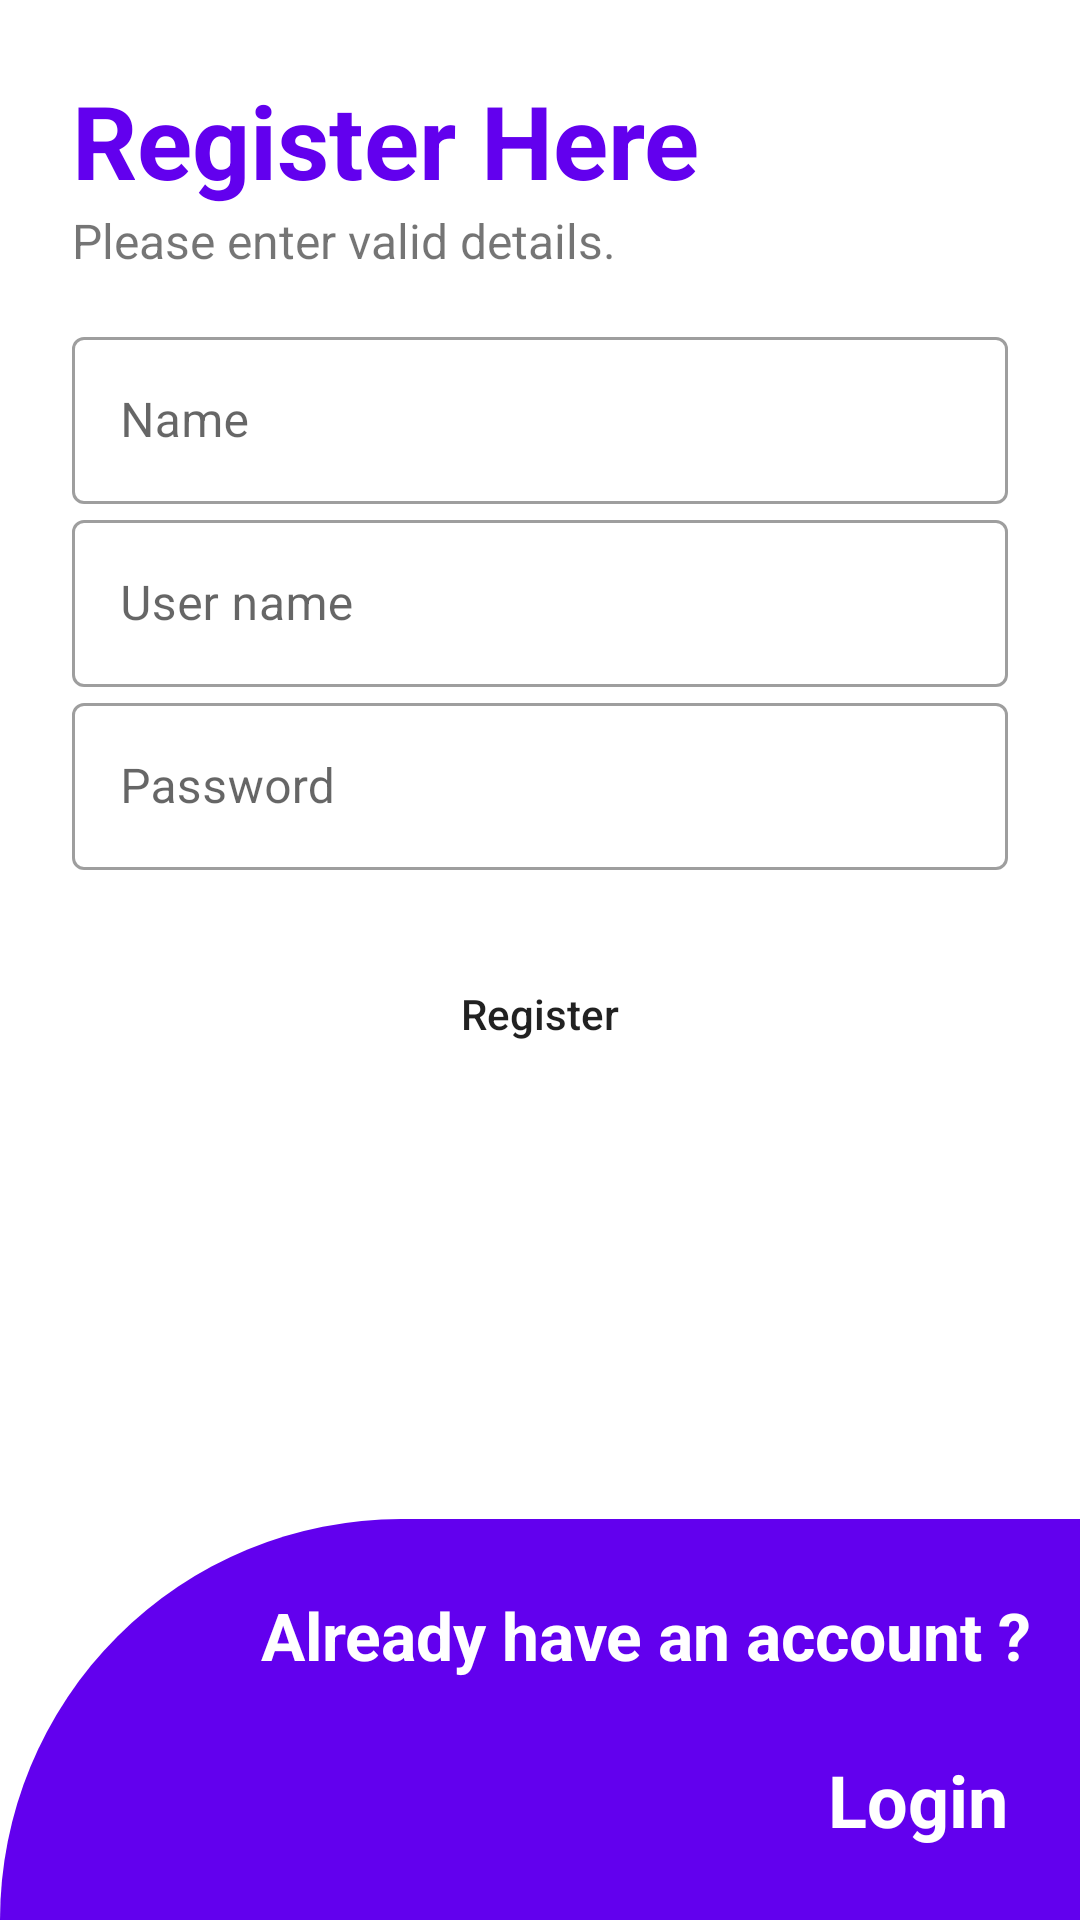

The Android layout XML behind this screen, and the referenced resources:
<!-- AndroidManifest.xml: application theme Theme.Training2 -->
<!-- res/layout/register_page.xml -->
<?xml version="1.0" encoding="utf-8"?>
<androidx.constraintlayout.widget.ConstraintLayout xmlns:android="http://schemas.android.com/apk/res/android"
    xmlns:app="http://schemas.android.com/apk/res-auto"
    xmlns:tools="http://schemas.android.com/tools"
    android:layout_width="match_parent"
    android:layout_height="match_parent"
    tools:context=".RegisterPage">

    <androidx.constraintlayout.widget.ConstraintLayout
        android:layout_width="0dp"
        android:layout_height="0dp"
        app:layout_constraintBottom_toTopOf="@+id/constraintLayout"
        app:layout_constraintEnd_toEndOf="parent"
        app:layout_constraintStart_toStartOf="parent"
        app:layout_constraintTop_toTopOf="parent">

        <TextView
            android:id="@+id/textView"
            android:layout_width="wrap_content"
            android:layout_height="wrap_content"
            android:layout_marginStart="24dp"
            android:layout_marginTop="24dp"
            android:text="Register Here"
            android:textAppearance="@style/TextAppearance.AppCompat.Display1"
            android:textColor="@color/purple_500"
            android:textStyle="bold"
            app:layout_constraintStart_toStartOf="parent"
            app:layout_constraintTop_toTopOf="parent" />

        <TextView
            android:id="@+id/textView2"
            android:layout_width="wrap_content"
            android:layout_height="wrap_content"
            android:layout_marginStart="24dp"
            android:text="Please enter valid details."
            android:textSize="16sp"
            app:layout_constraintStart_toStartOf="parent"
            app:layout_constraintTop_toBottomOf="@+id/textView" />

        <com.google.android.material.textfield.TextInputLayout
            android:id="@+id/register_page_name"
            android:layout_width="0dp"
            android:layout_height="wrap_content"
            android:layout_marginStart="24dp"
            android:layout_marginTop="16dp"
            android:layout_marginEnd="24dp"
            style="@style/Widget.MaterialComponents.TextInputLayout.OutlinedBox"
            app:layout_constraintEnd_toEndOf="parent"
            app:layout_constraintStart_toStartOf="parent"
            app:layout_constraintTop_toBottomOf="@+id/textView2">

            <com.google.android.material.textfield.TextInputEditText
                android:layout_width="match_parent"
                android:layout_height="wrap_content"
                android:hint="Name" />
        </com.google.android.material.textfield.TextInputLayout>

        <com.google.android.material.textfield.TextInputLayout
            android:id="@+id/register_page_user_name"
            android:layout_width="0dp"
            android:layout_height="wrap_content"
            android:layout_marginStart="24dp"
            android:layout_marginEnd="24dp"
            style="@style/Widget.MaterialComponents.TextInputLayout.OutlinedBox"
            app:layout_constraintEnd_toEndOf="parent"
            app:layout_constraintStart_toStartOf="parent"
            app:layout_constraintTop_toBottomOf="@+id/register_page_name">

            <com.google.android.material.textfield.TextInputEditText
                android:layout_width="match_parent"
                android:layout_height="wrap_content"
                android:hint="User name" />
        </com.google.android.material.textfield.TextInputLayout>

        <com.google.android.material.textfield.TextInputLayout
            android:id="@+id/register_page_password"
            android:layout_width="0dp"
            android:layout_height="wrap_content"
            android:layout_marginStart="24dp"
            android:layout_marginEnd="24dp"
            style="@style/Widget.MaterialComponents.TextInputLayout.OutlinedBox"
            app:layout_constraintEnd_toEndOf="parent"
            app:layout_constraintStart_toStartOf="parent"
            app:layout_constraintTop_toBottomOf="@+id/register_page_user_name">

            <com.google.android.material.textfield.TextInputEditText
                android:layout_width="match_parent"
                android:layout_height="wrap_content"
                android:hint="Password" />
        </com.google.android.material.textfield.TextInputLayout>

        <Button
            android:id="@+id/register_page_register_action"
            android:layout_width="0dp"
            android:layout_height="wrap_content"
            android:layout_marginStart="24dp"
            android:layout_marginTop="24dp"
            android:layout_marginEnd="24dp"
            android:text="Register"
            android:background="@drawable/button_bg"
            android:textAllCaps="false"
            app:layout_constraintEnd_toEndOf="parent"
            app:layout_constraintStart_toStartOf="parent"
            app:layout_constraintTop_toBottomOf="@+id/register_page_password" />
    </androidx.constraintlayout.widget.ConstraintLayout>

    <androidx.constraintlayout.widget.ConstraintLayout
        android:id="@+id/constraintLayout"
        android:layout_width="0dp"
        android:layout_height="wrap_content"
        android:background="@drawable/screen_bg"
        app:layout_constraintBottom_toBottomOf="parent"
        app:layout_constraintEnd_toEndOf="parent"
        app:layout_constraintStart_toStartOf="parent">

        <TextView
            android:id="@+id/textView3"
            android:layout_width="wrap_content"
            android:layout_height="wrap_content"
            android:layout_marginTop="24dp"
            android:layout_marginEnd="16dp"
            android:text="Already have an account ?"
            android:textAppearance="@style/TextAppearance.AppCompat.Large"
            android:textColor="@color/white"
            android:textStyle="bold"
            app:layout_constraintEnd_toEndOf="parent"
            app:layout_constraintTop_toTopOf="parent" />

        <TextView
            android:id="@+id/register_page_login_action"
            android:layout_width="wrap_content"
            android:layout_height="wrap_content"
            android:layout_marginTop="24dp"
            android:layout_marginEnd="24dp"
            android:layout_marginBottom="24dp"
            android:text="Login"
            android:textAppearance="@style/TextAppearance.AppCompat.Large"
            android:textColor="@color/white"
            android:textSize="24sp"
            android:textStyle="bold"
            app:layout_constraintBottom_toBottomOf="parent"
            app:layout_constraintEnd_toEndOf="parent"
            app:layout_constraintTop_toBottomOf="@+id/textView3" />
    </androidx.constraintlayout.widget.ConstraintLayout>
</androidx.constraintlayout.widget.ConstraintLayout>
<!-- resources referenced by this layout -->
<resources>
  <!-- drawable screen_bg (drawable) -->
  <?xml version="1.0" encoding="utf-8"?>
  <shape xmlns:android="http://schemas.android.com/apk/res/android"
      android:shape="rectangle">
  
      <corners android:topLeftRadius="250dp"/>
      <solid android:color="@color/purple_500"/>
  
  </shape>
  <style name="Theme.Training2" parent="Theme.MaterialComponents.DayNight.NoActionBar">
          
          <item name="colorPrimary">@color/purple_500</item>
          <item name="colorPrimaryVariant">@color/purple_700</item>
          <item name="colorOnPrimary">@color/white</item>
          
          <item name="colorSecondary">@color/purple_500</item>
          <item name="colorSecondaryVariant">@color/purple_700</item>
          <item name="colorOnSecondary">@color/black</item>
          
          <item name="android:statusBarColor" tools:targetApi="l">?attr/colorPrimaryVariant</item>
          
      </style>
  <!-- not gathered from this repository: default colours our renderer supplied (Android Studio template values) -->
  <color name="purple_500">#FF6200EE</color>
  <color name="purple_700">#FF3700B3</color>
  <color name="black">#FF000000</color>
  <color name="white">#FFFFFFFF</color>
</resources>
